Run: headless pygame with SDL's dummy video driver; simulated clock (each Clock.tick advances the game by its frame time, no real sleeping); random seed 0; keys injected as events and as key.get_pressed() state; no mouse input.
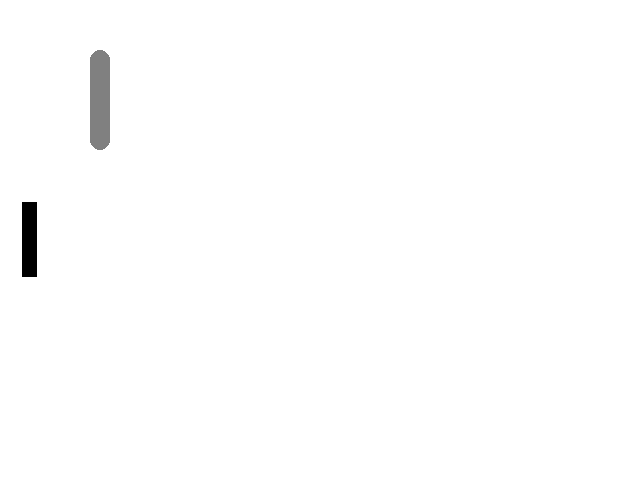
Frame 1 of 4 · flips 1–60 · no input
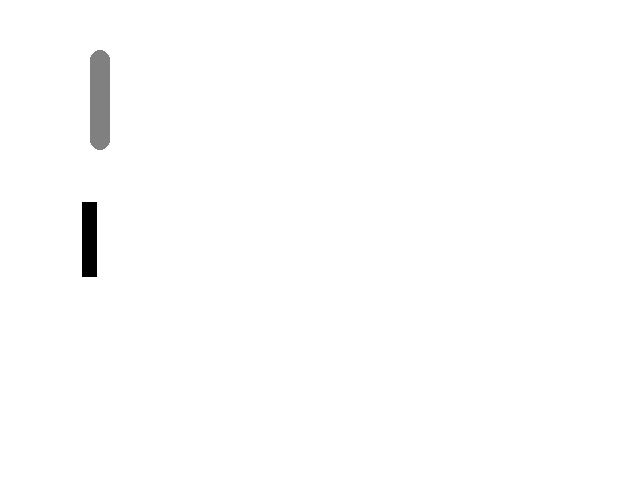
Frame 2 of 4 · flips 61–180 · tapped SPACE, RETURN · held RIGHT (→), D
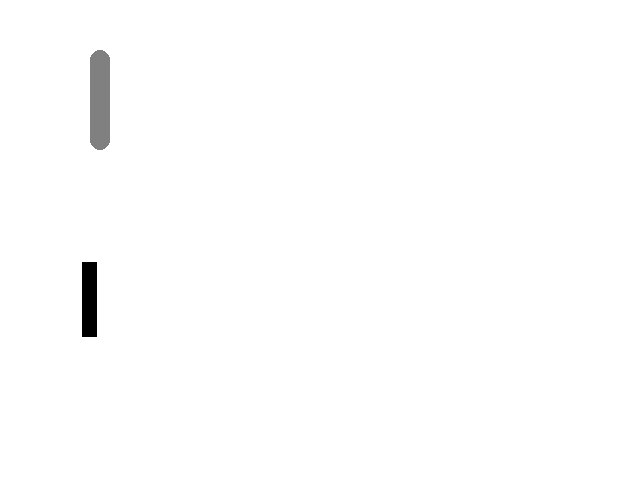
Frame 3 of 4 · flips 181–300 · held DOWN (↓), S
Frame 4 of 4 · flips 301–420 · held LEFT (←), A, UP (↑), W · screen same as frame 1, image omitted

The pygame program that drew these frames:

################################################################################
# GRAFICKA HRA PONG
################################################################################

# importovani knihovny pro praci s grafikou
import pygame
# importovani knihovny pro praci se systemem
import sys
# importovani vsech soucasti pygame.locals
from pygame.locals import *
from pygame.event import *

################################################################################
# Objektovy model aplikace
################################################################################

class Palka:
    def __init__(self, x, y, w, h, b = (0, 0, 0)):
        self.pozice_x = x
        self.pozice_y = y
        self.sirka = w
        self.vyska = h
        self.barva = b
        
        o = {'x': x - w / 2 , 'y': y - (h - w) / 2, 'w': w, 'h': h - w}
        e1 = {'x': x - w / 2, 'y': y - h / 2, 'w': w, 'h': w}
        e2 = {'x': x - w / 2, 'y': y + h / 2 - w, 'w': w, 'h': w}
        
        self.tvary = {'obdelnik': o, 'horni_elipsa': e1, 'spodni_elipsa': e2}
    
    def vykreslit(self, cil):
        barva = self.barva
        
        x = self.tvary['obdelnik']['x']
        y = self.tvary['obdelnik']['y']
        w = self.tvary['obdelnik']['w']
        h = self.tvary['obdelnik']['h']
        pygame.draw.rect(cil, barva, (x, y, w, h))
        
        x = self.tvary['horni_elipsa']['x']
        y = self.tvary['horni_elipsa']['y']
        w = self.tvary['horni_elipsa']['w']
        h = self.tvary['horni_elipsa']['h']
        pygame.draw.ellipse(cil, barva, (x, y, w, h))
        
        x = self.tvary['spodni_elipsa']['x']
        y = self.tvary['spodni_elipsa']['y']
        w = self.tvary['spodni_elipsa']['w']
        h = self.tvary['spodni_elipsa']['h']
        pygame.draw.ellipse(cil, barva, (x, y, w, h))
        

################################################################################
# Parametry aplikace
################################################################################

rozliseni_okna = (640, 480)
titulek_okna = 'Pong'

barva_pozadi = (255, 255, 255)
barva_palky = (0, 0, 0)

sirka_palky = 15
vyska_palky = 75

pozice_x_palky = 30
pozice_y_palky = rozliseni_okna[1] / 2

pohyb_palkou_nahoru = False
pohyb_palkou_dolu = False

pohyb_palkou_doprava = False
pohyb_palkou_doleva = False

rychlost_posunu_palky = 0.5

################################################################################
# Pomocne podprogramy
################################################################################

def zpracovani_udalosti():
    # podprogram pouziva promenne definovane vyse
    global pohyb_palkou_dolu, pohyb_palkou_nahoru
    global pohyb_palkou_doleva, pohyb_palkou_doprava
    
    # prochazeni vsech udalosti, na ktere se da reagovat
    for udalost in pygame.event.get():
        
        # pokud je nalezena udalost zavreni okna...
        if udalost.type == pygame.QUIT:
            # okno se zavre
            pygame.quit()
            # aplikace skonci
            sys.exit()
        
        # pokud je nalezena udalost stisku klavesy...
        if udalost.type == pygame.KEYDOWN:
            # pokud jde o sipku nahoru...
            if udalost.key == pygame.K_UP:
                pohyb_palkou_nahoru = True
            # pokud jde o sipku dolu...
            if udalost.key == pygame.K_DOWN:
                pohyb_palkou_dolu = True
            if udalost.key == pygame.K_LEFT:
                pohyb_palkou_doleva = True
            if udalost.key == pygame.K_RIGHT:
                pohyb_palkou_doprava = True
            
            # pokud jde o klavesu Escape...
            if udalost.key == pygame.K_ESCAPE:
                # okno se zavre
                pygame.quit()
                # aplikace skonci
                sys.exit()
                
        # pokud je nalezena udalost pusteni klavesy...
        if udalost.type == pygame.KEYUP:
            # pokud jde o sipku nahoru...
            if udalost.key == pygame.K_UP:
                pohyb_palkou_nahoru = False
            # pokud jde o sipku dolu...
            if udalost.key == pygame.K_DOWN:
                pohyb_palkou_dolu = False
            if udalost.key == pygame.K_LEFT:
                pohyb_palkou_doleva = False
            if udalost.key == pygame.K_RIGHT:
                pohyb_palkou_doprava = False

def vykreslovaci_operace():
    # vyplneni okna barvou (pozadi)
    okno.fill(barva_pozadi)
    
    # vykresleni palky
    x = pozice_x_palky - sirka_palky / 2
    y = pozice_y_palky - vyska_palky / 2
    pygame.draw.rect(okno, barva_palky, (x, y, sirka_palky, vyska_palky))
    
def pohyb_palky():
    # pouziva promennou definovanou vyse
    global pozice_y_palky, pozice_x_palky

    # pokud byl detekovan pohyb palkou dolu...
    if pohyb_palkou_dolu:
        # ...posune se palka smerem od horniho okraje
        pozice_y_palky += rychlost_posunu_palky
    
    # pokud byl detekovan pohyb palkou nahoru...
    if pohyb_palkou_nahoru:
        # ...posune se palka smerem k hornimu okraji
        pozice_y_palky -= rychlost_posunu_palky
    
    if pohyb_palkou_doprava:
        pozice_x_palky += rychlost_posunu_palky
    
    if pohyb_palkou_doleva:
        pozice_x_palky -= rychlost_posunu_palky
    
    # vypocty kolizi palky s okraji okna
    horni_okraj_okna = 0
    spodni_okraj_okna = rozliseni_okna[1]
    horni_okraj_palky = pozice_y_palky - vyska_palky / 2
    spodni_okraj_palky = pozice_y_palky + vyska_palky / 2
    
    # pokud horni okraj palky presahuje horni okraj okna...
    if horni_okraj_palky < horni_okraj_okna:
        # ...presune se palka tak, aby se hornim okrajem dotykala okraje okna
        pozice_y_palky = vyska_palky / 2
    
    # pokud spodni okraj palky presahuje spodni okraj okna...
    if spodni_okraj_palky > spodni_okraj_okna:
        # ...presune se palka tak, aby se spodnim okrajem dotykala okraje okna
        pozice_y_palky = rozliseni_okna[1] - vyska_palky / 2
    
    levy_okraj_okna = 0
    pravy_okraj_okna = rozliseni_okna[0]
    levy_okraj_palky = pozice_x_palky - sirka_palky / 2
    pravy_okraj_palky = pozice_x_palky + sirka_palky / 2
    
    if levy_okraj_palky < levy_okraj_okna:
        pozice_x_palky = levy_okraj_okna + sirka_palky / 2
    
    if pravy_okraj_palky > pravy_okraj_okna:
        pozice_x_palky = pravy_okraj_okna - sirka_palky / 2
    
def pohyb_micku():
    # placeholder pro pozdejsi doplneni
    pass
    
################################################################################
# Inicializace
################################################################################

# inicializace knihovny Pygame
pygame.init()
# nastaveni velikosti okna
okno = pygame.display.set_mode(rozliseni_okna)
# nastaveni titulku okna
pygame.display.set_caption(titulek_okna)

palka = Palka(100, 100, 20, 100, (128, 128, 128))

################################################################################
# Nekonecna vykreslovaci smycka
################################################################################

while True:
    # spusteni pomocnych podprogramu
    zpracovani_udalosti()
    pohyb_palky()
    pohyb_micku()
    vykreslovaci_operace()
    palka.vykreslit(okno)

    # prekresleni okna
    pygame.display.update()
    
